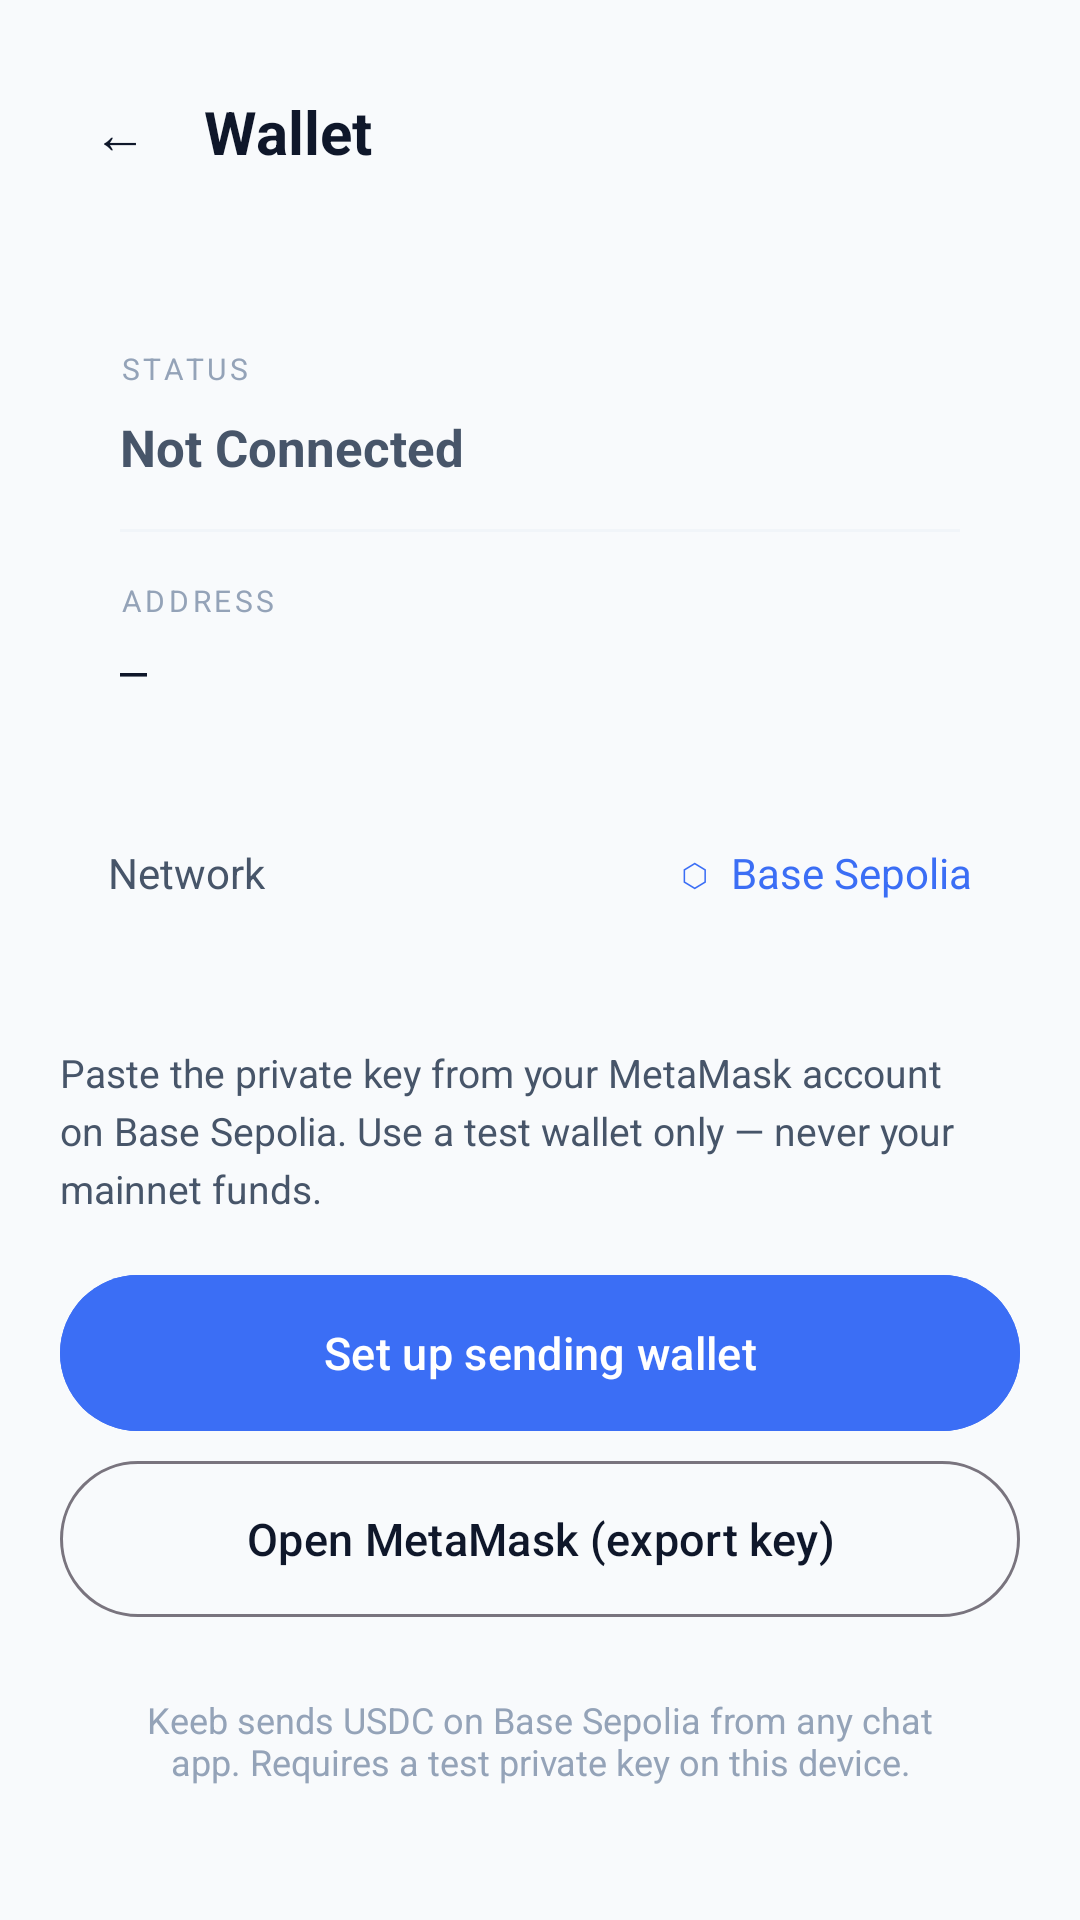

Here is an Android app screen rendered from its layout file. Give the layout XML and the strings, colors and styles it references.
<!-- AndroidManifest.xml: activity theme Theme.Keeb -->
<!-- res/layout/activity_wallet.xml -->
<?xml version="1.0" encoding="utf-8"?>
<LinearLayout xmlns:android="http://schemas.android.com/apk/res/android"
    android:layout_width="match_parent"
    android:layout_height="match_parent"
    android:orientation="vertical"
    android:background="@color/bg_primary"
    android:paddingStart="20dp"
    android:paddingEnd="20dp"
    android:paddingTop="16dp"
    android:paddingBottom="32dp">

    
    <LinearLayout
        android:layout_width="match_parent"
        android:layout_height="56dp"
        android:orientation="horizontal"
        android:gravity="center_vertical"
        android:layout_marginBottom="24dp">

        <com.google.android.material.button.MaterialButton
            android:id="@+id/btn_wallet_back"
            style="@style/Widget.Material3.Button.TextButton"
            android:layout_width="40dp"
            android:layout_height="40dp"
            android:text="←"
            android:textSize="18sp"
            android:textColor="@color/text_primary"
            android:insetTop="0dp"
            android:insetBottom="0dp"
            android:minWidth="0dp"
            android:paddingStart="0dp"
            android:paddingEnd="0dp" />

        <TextView
            android:layout_width="0dp"
            android:layout_height="wrap_content"
            android:layout_weight="1"
            android:text="Wallet"
            android:textSize="20sp"
            android:textColor="@color/text_primary"
            android:textStyle="bold"
            android:layout_marginStart="8dp" />
    </LinearLayout>

    
    <LinearLayout
        android:layout_width="match_parent"
        android:layout_height="wrap_content"
        android:orientation="vertical"
        android:background="@drawable/bg_card"
        android:padding="20dp"
        android:layout_marginBottom="12dp">

        <TextView
            android:layout_width="wrap_content"
            android:layout_height="wrap_content"
            android:text="STATUS"
            android:textSize="10sp"
            android:textColor="@color/text_muted"
            android:letterSpacing="0.12"
            android:layout_marginBottom="8dp" />

        <TextView
            android:id="@+id/tv_wallet_state"
            android:layout_width="wrap_content"
            android:layout_height="wrap_content"
            android:text="Not Connected"
            android:textSize="17sp"
            android:textStyle="bold"
            android:textColor="@color/text_secondary"
            android:layout_marginBottom="16dp" />

        <View
            android:layout_width="match_parent"
            android:layout_height="1dp"
            android:background="@color/bg_elevated"
            android:layout_marginBottom="16dp" />

        <TextView
            android:layout_width="wrap_content"
            android:layout_height="wrap_content"
            android:text="ADDRESS"
            android:textSize="10sp"
            android:textColor="@color/text_muted"
            android:letterSpacing="0.12"
            android:layout_marginBottom="6dp" />

        <TextView
            android:id="@+id/tv_wallet_address"
            android:layout_width="wrap_content"
            android:layout_height="wrap_content"
            android:text="—"
            android:textSize="15sp"
            android:textColor="@color/text_primary"
            android:fontFamily="monospace" />
    </LinearLayout>

    
    <LinearLayout
        android:layout_width="match_parent"
        android:layout_height="wrap_content"
        android:orientation="horizontal"
        android:background="@drawable/bg_card"
        android:padding="16dp"
        android:gravity="center_vertical"
        android:layout_marginBottom="32dp">

        <TextView
            android:layout_width="0dp"
            android:layout_height="wrap_content"
            android:layout_weight="1"
            android:text="Network"
            android:textColor="@color/text_secondary"
            android:textSize="14sp" />

        <TextView
            android:layout_width="wrap_content"
            android:layout_height="wrap_content"
            android:text="⬡  Base Sepolia"
            android:textColor="@color/blue_primary"
            android:textSize="14sp" />
    </LinearLayout>

    <TextView
        android:id="@+id/tv_wallet_hint"
        android:layout_width="match_parent"
        android:layout_height="wrap_content"
        android:text="@string/wallet_hint_setup"
        android:textSize="13sp"
        android:textColor="@color/text_secondary"
        android:layout_marginBottom="20dp"
        android:lineSpacingExtra="4dp" />

    <com.google.android.material.button.MaterialButton
        android:id="@+id/btn_connect_metamask"
        android:layout_width="match_parent"
        android:layout_height="52dp"
        android:text="@string/wallet_setup_button"
        android:textSize="15sp"
        android:backgroundTint="@color/blue_primary"
        android:textColor="@color/white"
        android:layout_marginBottom="10dp"
        android:insetTop="0dp"
        android:insetBottom="0dp" />

    <com.google.android.material.button.MaterialButton
        android:id="@+id/btn_open_metamask"
        style="@style/Widget.Material3.Button.OutlinedButton"
        android:layout_width="match_parent"
        android:layout_height="52dp"
        android:text="@string/wallet_open_metamask"
        android:textSize="15sp"
        android:textColor="@color/text_primary"
        android:layout_marginBottom="10dp"
        android:insetTop="0dp"
        android:insetBottom="0dp" />

    
    <com.google.android.material.button.MaterialButton
        android:id="@+id/btn_disconnect_wallet"
        android:layout_width="match_parent"
        android:layout_height="52dp"
        android:text="Disconnect Wallet"
        android:textSize="15sp"
        android:backgroundTint="@color/bg_surface"
        android:textColor="@color/text_secondary"
        android:visibility="gone"
        android:insetTop="0dp"
        android:insetBottom="0dp" />

    <TextView
        android:layout_width="wrap_content"
        android:layout_height="wrap_content"
        android:text="@string/wallet_footer"
        android:textSize="12sp"
        android:textColor="@color/text_muted"
        android:gravity="center"
        android:layout_gravity="center_horizontal"
        android:layout_marginTop="16dp"
        android:paddingStart="16dp"
        android:paddingEnd="16dp" />

</LinearLayout>
<!-- resources referenced by this layout -->
<resources>
  <color name="bg_elevated">#1C2128</color>
  <color name="bg_primary">#0D1117</color>
  <color name="bg_surface">#161B22</color>
  <color name="blue_primary">#3B6EF5</color>
  <color name="text_muted">#484F58</color>
  <color name="text_primary">#FFFFFF</color>
  <color name="text_secondary">#8B949E</color>
  <color name="white">#FFFFFF</color>
  <string name="wallet_footer">Keeb sends USDC on Base Sepolia from any chat app. Requires a test private key on this device.</string>
  <string name="wallet_hint_setup">Paste the private key from your MetaMask account on Base Sepolia. Use a test wallet only — never your mainnet funds.</string>
  <string name="wallet_open_metamask">Open MetaMask (export key)</string>
  <string name="wallet_setup_button">Set up sending wallet</string>
  <style name="Theme.Keeb" parent="Theme.Material3.DayNight.NoActionBar">
          <item name="colorPrimary">@color/blue_primary</item>
          <item name="colorOnPrimary">@color/white</item>
          <item name="colorSecondary">@color/green_primary</item>
          <item name="android:statusBarColor">@color/bg_primary</item>
          <item name="android:navigationBarColor">@color/bg_primary</item>
          <item name="android:windowBackground">@color/bg_primary</item>
      </style>
  <color name="green_primary">#00D4A1</color>
</resources>
